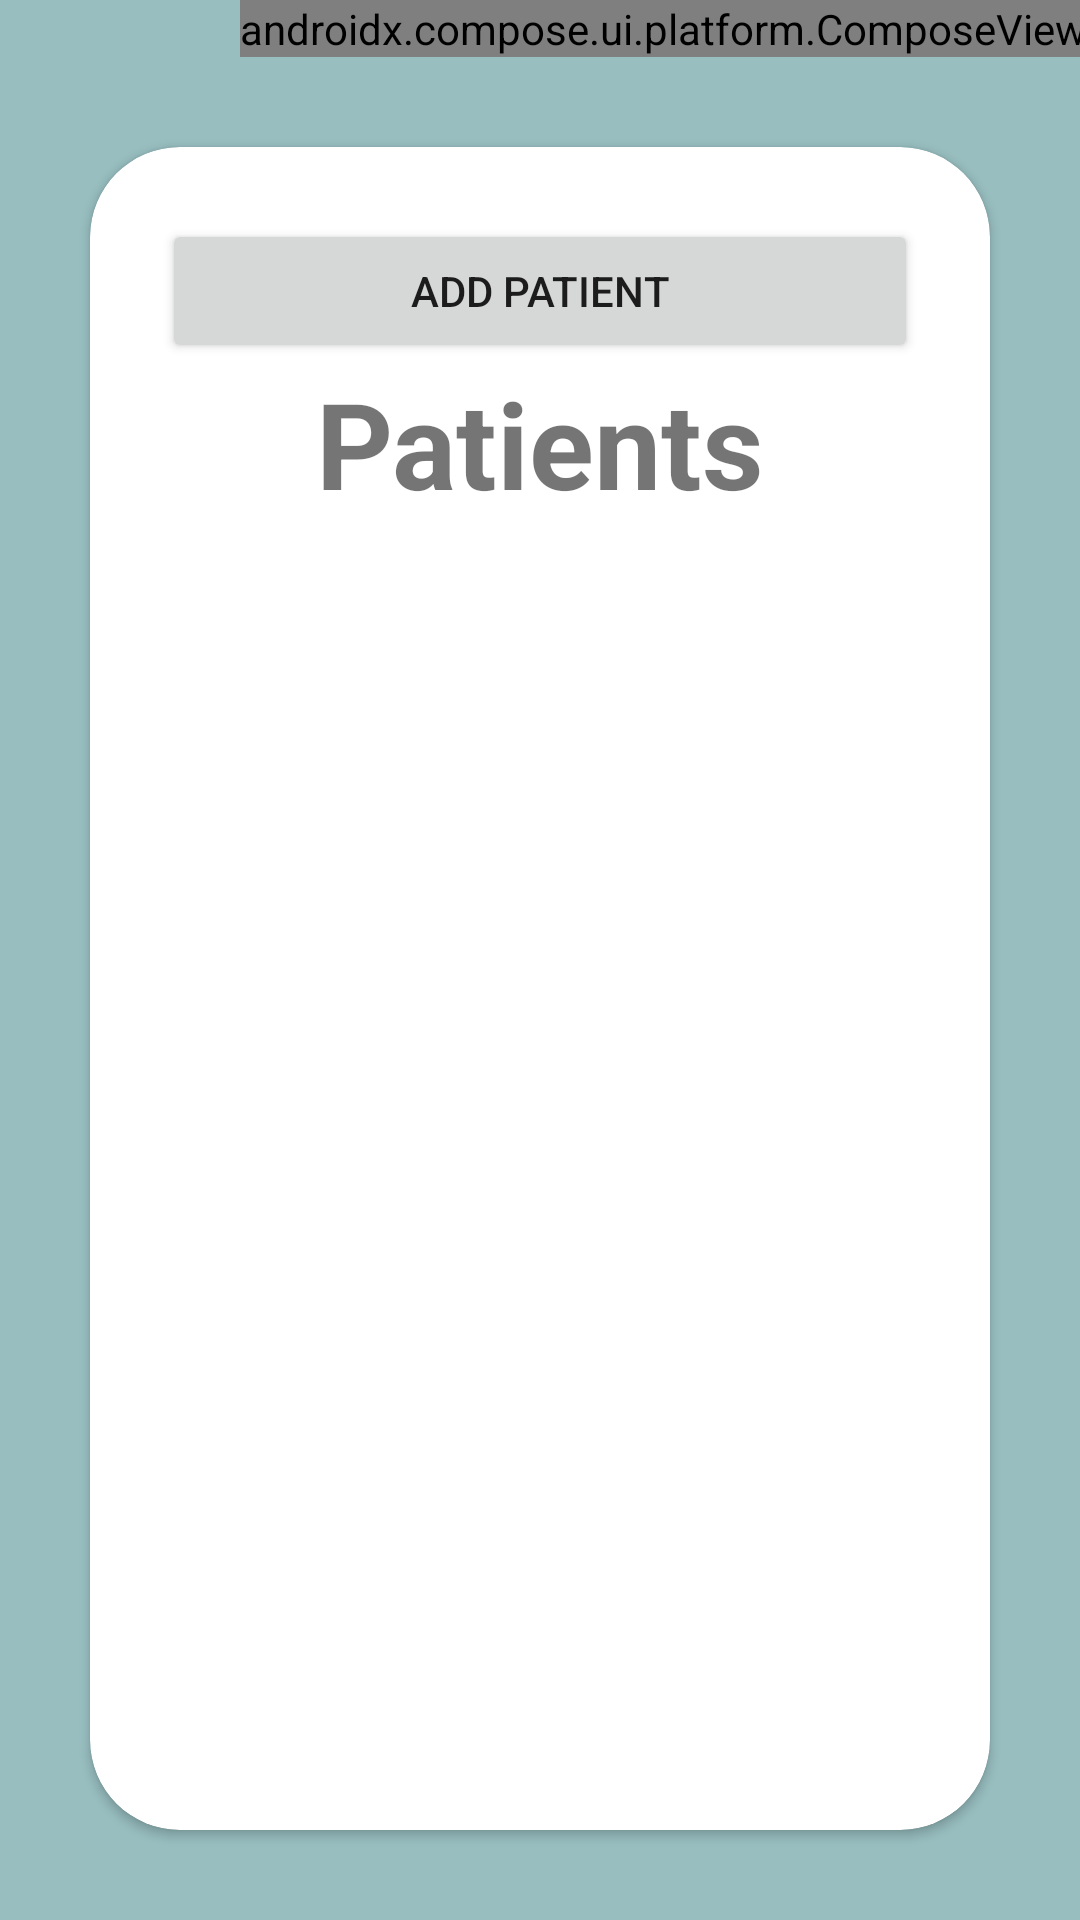

Produce the Android XML layout that renders to this screen, including the resource entries it uses.
<!-- AndroidManifest.xml: application theme Theme.WPMS -->
<!-- res/layout/activity_caregiver_home.xml -->
<?xml version="1.0" encoding="utf-8"?>
<androidx.constraintlayout.widget.ConstraintLayout xmlns:android="http://schemas.android.com/apk/res/android"
    xmlns:app="http://schemas.android.com/apk/res-auto"
    xmlns:tools="http://schemas.android.com/tools"
    android:layout_width="match_parent"
    android:layout_height="match_parent"
    android:background="@color/Opal">

    <androidx.compose.ui.platform.ComposeView
        android:id="@+id/composeView"
        android:layout_width="wrap_content"
        android:layout_height="wrap_content"
        android:layout_marginStart="80dp"
        app:layout_constraintStart_toStartOf="parent"
        app:layout_constraintTop_toTopOf="parent"
        tools:composableName="com.example.wpms.home_activities.CaregiverHomeActivity.ProfilePicturePreview" />

    <androidx.cardview.widget.CardView
        android:id="@+id/cardView"
        android:layout_width="match_parent"
        android:layout_height="0dp"
        android:layout_margin="30dp"
        android:elevation="20dp"
        app:cardCornerRadius="30dp"
        app:layout_constraintBottom_toBottomOf="parent"
        app:layout_constraintEnd_toEndOf="parent"
        app:layout_constraintStart_toStartOf="parent"
        app:layout_constraintTop_toBottomOf="@+id/composeView">

        <LinearLayout
            android:layout_width="match_parent"
            android:layout_height="wrap_content"
            android:gravity="center_horizontal"
            android:orientation="vertical"
            android:padding="24dp">

            <Button
                android:id="@+id/addPatient"
                android:layout_width="match_parent"
                android:layout_height="wrap_content"
                android:text="Add patient" />

            <TextView
                android:id="@+id/SignUpText"
                android:layout_width="match_parent"
                android:layout_height="wrap_content"
                android:text="Patients"
                android:textAlignment="center"
                android:textSize="40dp"
                android:textStyle="bold" />

            <androidx.recyclerview.widget.RecyclerView
                android:id="@+id/recyclerview"
                android:layout_width="match_parent"
                android:layout_height="match_parent"
                android:padding="16dp"
                app:layout_constraintBottom_toBottomOf="parent"
                app:layout_constraintLeft_toLeftOf="parent"
                app:layout_constraintRight_toRightOf="parent"
                app:layout_constraintTop_toBottomOf="@+id/composeView"
                tools:listitem="@layout/recyclerview_item" />
        </LinearLayout>
    </androidx.cardview.widget.CardView>

</androidx.constraintlayout.widget.ConstraintLayout>
<!-- res/layout/recyclerview_item.xml (included above) -->
<?xml version="1.0" encoding="utf-8"?>
<androidx.constraintlayout.widget.ConstraintLayout xmlns:android="http://schemas.android.com/apk/res/android"
    xmlns:app="http://schemas.android.com/apk/res-auto"
    xmlns:tools="http://schemas.android.com/tools"
    android:layout_width="match_parent"
    android:layout_height="wrap_content"
    android:background="@drawable/login_rectangle"
    android:layout_marginBottom="5dp"
    android:layout_marginTop="5dp">

    <TextView
        android:id="@+id/tvName"
        android:layout_width="0dp"
        android:layout_height="wrap_content"
        android:layout_marginStart="8dp"
        android:layout_marginTop="8dp"
        android:text="Name"
        android:textColor="@color/black"
        android:textSize="24sp"
        app:layout_constraintStart_toStartOf="parent"
        app:layout_constraintTop_toTopOf="parent" />

    <TextView
        android:id="@+id/tvRoomNumber"
        android:layout_width="wrap_content"
        android:layout_height="wrap_content"
        android:layout_marginStart="8dp"
        android:layout_marginTop="8dp"
        android:text="RoomNumber"
        app:layout_constraintStart_toStartOf="parent"
        app:layout_constraintTop_toBottomOf="@id/tvName" />

</androidx.constraintlayout.widget.ConstraintLayout>
<!-- resources referenced by this layout -->
<resources>
  <color name="Opal">#98bec0</color>
  <color name="black">#FF000000</color>
  <!-- drawable login_rectangle (drawable) -->
  <vector
      xmlns:android="http://schemas.android.com/apk/res/android"
      xmlns:aapt="http://schemas.android.com/aapt"
      android:width="327dp"
      android:height="53.39dp"
      android:viewportWidth="327"
      android:viewportHeight="53.39"
      >
      <group>
          <clip-path
              android:pathData="M16 0H311C319.837 0 327 7.16344 327 16V37.3878C327 46.2243 319.837 53.3878 311 53.3878H16C7.16344 53.3878 0 46.2243 0 37.3878V16C0 7.16344 7.16344 0 16 0Z"
              />
          <path
              android:pathData="M0 0V53.3878H327V0"
              android:fillColor="#F3F2E9"
              />
      </group>
  </vector>
  <style name="Theme.WPMS" parent="Theme.AppCompat.Light.DarkActionBar">
          
      </style>
</resources>
